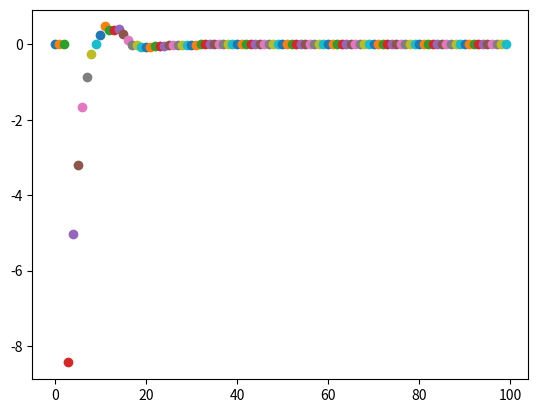

Recreate this plot in Python.
import random
import math
import matplotlib.pyplot as plt

def macierz_startowa(n):
    return [[1 if i != j else 0 for i in range(n)] for j in range(n)]

def deg(A, i):
    d = 0
    n = len(A)
    for j in range(n):
        d += A[i][j]
    return d

def licznosc_stopni(A):
    D = [deg(A, i) for i in range(len(A))]
    dim = max(D) + 1

    K = [0] * dim
    for d in D:
        K[d] += 1
    
    return K


def nowe_grono(A, N, m):
    B = [[0] * N for _ in range(N)]
    for i in range(len(A)):
        for j in range(len(A[0])):
            B[i][j] = A[i][j]
    
    for i in range(len(A), N):
        losowo_wybrani = random.sample([j for j in range(i)], m)
        for wybrany in losowo_wybrani:
            B[i][wybrany] = 1
            B[wybrany][i] = 1

    return B
    
def p(k, m):
    if k < m:
        return 0
    else:
        return (math.e ** (1 - k/m)) / m

def srednie_bledy(T):
    N = 100
    m = 3
    n = 5
    A = macierz_startowa(n)
    v = [0] * N
    for i in range(T):
        suma = 0
        B = nowe_grono(A, N, m)
        k = licznosc_stopni(B)
        
        for j in range(N):
            if j < len(k):
                v[j] += k[j] - N * p(j, m)
            else:
                v[j] += 0 - N * p(j, m)

    for i in range(N):
        v[i] /= T

    return v

def main():
    random.seed(126)
    A = macierz_startowa(4)
    l = licznosc_stopni(A)
    for row in A:
        print(row)
    print(l)

    B = nowe_grono(A, 6, 2)
    for row in B:
        print(row)

    sb = srednie_bledy(1000)
    # 5 pierwszych elementów sb
    print(sb[:5])

    for i in range(len(sb)):
        plt.scatter(i, sb[i])
    plt.show()

if __name__ == '__main__':
    main()